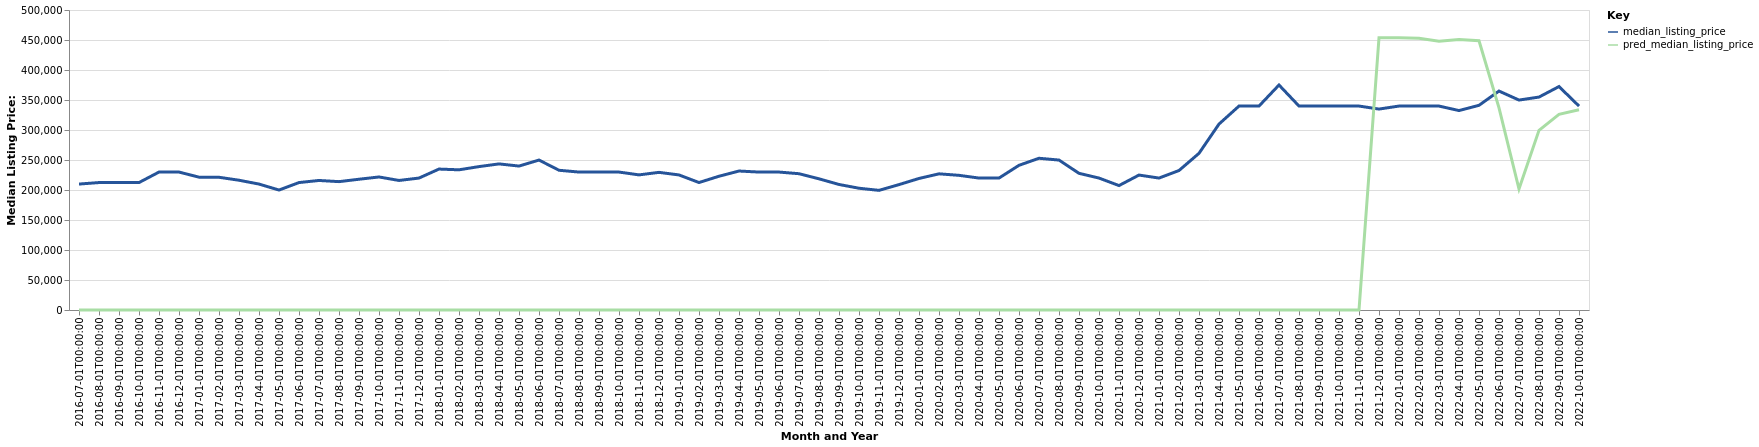

The data file committed next to this chart (first rows):
date, time_idx, median_listing_price, thirty_year_interest_rate_five, month, county_name, active_listing_count, pred_median_listing_price, month_year
2016-07-01, 0, 209900, 3.72, 7, Watertown, SD, 202.0, 0, Jul-2016
2016-08-01, 1, 212400, 3.73, 8, Watertown, SD, 199.0, 0, Aug-2016
2016-09-01, 2, 212400, 3.66, 9, Watertown, SD, 203.0, 0, Sep-2016
2016-10-01, 3, 212400, 3.64, 10, Watertown, SD, 183.0, 0, Oct-2016
2016-11-01, 4, 229900, 3.66, 11, Watertown, SD, 181.0, 0, Nov-2016
2016-12-01, 5, 229900, 3.48, 12, Watertown, SD, 167.0, 0, Dec-2016
2017-01-01, 6, 221400, 3.45, 1, Watertown, SD, 162.0, 0, Jan-2017
2017-02-01, 7, 221225, 3.5, 2, Watertown, SD, 174.0, 0, Feb-2017
2017-03-01, 8, 216275, 3.52, 3, Watertown, SD, 185.0, 0, Mar-2017
2017-04-01, 9, 209900, 4.03, 4, Watertown, SD, 198.0, 0, Apr-2017
2017-05-01, 10, 199925, 4.32, 5, Watertown, SD, 200.0, 0, May-2017
2017-06-01, 11, 212400, 4.2, 6, Watertown, SD, 201.0, 0, Jun-2017
2017-07-01, 12, 215900, 4.19, 7, Watertown, SD, 219.0, 0, Jul-2017
2017-08-01, 13, 213925, 4.3, 8, Watertown, SD, 222.0, 0, Aug-2017
2017-09-01, 14, 217950, 4.1, 9, Watertown, SD, 199.0, 0, Sep-2017
2017-10-01, 15, 221725, 4.05, 10, Watertown, SD, 190.0, 0, Oct-2017
2017-11-01, 16, 215900, 3.94, 11, Watertown, SD, 173.0, 0, Nov-2017
2017-12-01, 17, 219900, 4.03, 12, Watertown, SD, 154.0, 0, Dec-2017
2018-01-01, 18, 234900, 3.93, 1, Watertown, SD, 154.0, 0, Jan-2018
2018-02-01, 19, 233650, 3.83, 2, Watertown, SD, 160.0, 0, Feb-2018
2018-03-01, 20, 239000, 3.94, 3, Watertown, SD, 172.0, 0, Mar-2018
2018-04-01, 21, 243500, 3.95, 4, Watertown, SD, 169.0, 0, Apr-2018
2018-05-01, 22, 239900, 3.99, 5, Watertown, SD, 180.0, 0, May-2018
2018-06-01, 23, 249900, 4.15, 6, Watertown, SD, 180.0, 0, Jun-2018
2018-07-01, 24, 232894, 4.4, 7, Watertown, SD, 186.0, 0, Jul-2018
2018-08-01, 25, 229900, 4.46, 8, Watertown, SD, 181.0, 0, Aug-2018
2018-09-01, 26, 229900, 4.58, 9, Watertown, SD, 171.0, 0, Sep-2018
2018-10-01, 27, 229900, 4.66, 10, Watertown, SD, 164.0, 0, Oct-2018
2018-11-01, 28, 225200, 4.62, 11, Watertown, SD, 162.0, 0, Nov-2018
2018-12-01, 29, 229400, 4.54, 12, Watertown, SD, 144.0, 0, Dec-2018
2019-01-01, 30, 225100, 4.6, 1, Watertown, SD, 136.0, 0, Jan-2019
2019-02-01, 31, 212450, 4.72, 2, Watertown, SD, 139.0, 0, Feb-2019
2019-03-01, 32, 222929, 4.9, 3, Watertown, SD, 144.0, 0, Mar-2019
2019-04-01, 33, 231625, 4.94, 4, Watertown, SD, 148.0, 0, Apr-2019
2019-05-01, 34, 229900, 4.75, 5, Watertown, SD, 181.0, 0, May-2019
2019-06-01, 35, 229900, 4.51, 6, Watertown, SD, 196.0, 0, Jun-2019
2019-07-01, 36, 227150, 4.41, 7, Watertown, SD, 206.0, 0, Jul-2019
2019-08-01, 37, 218627, 4.41, 8, Watertown, SD, 201.0, 0, Aug-2019
2019-09-01, 38, 209218, 4.2, 9, Watertown, SD, 196.0, 0, Sep-2019
2019-10-01, 39, 202945, 4.14, 10, Watertown, SD, 186.0, 0, Oct-2019
2019-11-01, 40, 199400, 3.84, 11, Watertown, SD, 168.0, 0, Nov-2019
2019-12-01, 41, 209000, 3.81, 12, Watertown, SD, 141.0, 0, Dec-2019
2020-01-01, 42, 219225, 3.75, 1, Watertown, SD, 126.0, 0, Jan-2020
2020-02-01, 43, 226950, 3.73, 2, Watertown, SD, 139.0, 0, Feb-2020
2020-03-01, 44, 224450, 3.78, 3, Watertown, SD, 138.0, 0, Mar-2020
2020-04-01, 45, 219900, 3.75, 4, Watertown, SD, 143.0, 0, Apr-2020
2020-05-01, 46, 219900, 3.74, 5, Watertown, SD, 165.0, 0, May-2020
2020-06-01, 47, 241150, 3.72, 6, Watertown, SD, 179.0, 0, Jun-2020
2020-07-01, 48, 252900, 3.49, 7, Watertown, SD, 165.0, 0, Jul-2020
2020-08-01, 49, 249900, 3.65, 8, Watertown, SD, 138.0, 0, Aug-2020
2020-09-01, 50, 227800, 3.33, 9, Watertown, SD, 134.0, 0, Sep-2020
2020-10-01, 51, 219900, 3.28, 10, Watertown, SD, 127.0, 0, Oct-2020
2020-11-01, 52, 207400, 3.21, 11, Watertown, SD, 112.0, 0, Nov-2020
2020-12-01, 53, 224900, 3.07, 12, Watertown, SD, 94.0, 0, Dec-2020
2021-01-01, 54, 219900, 2.99, 1, Watertown, SD, 87.0, 0, Jan-2021
2021-02-01, 55, 232475, 2.93, 2, Watertown, SD, 72.0, 0, Feb-2021
2021-03-01, 56, 261150, 2.88, 3, Watertown, SD, 77.0, 0, Mar-2021
2021-04-01, 57, 309900, 2.84, 4, Watertown, SD, 95.0, 0, Apr-2021
2021-05-01, 58, 339900, 2.71, 5, Watertown, SD, 97.0, 0, May-2021
2021-06-01, 59, 339900, 2.79, 6, Watertown, SD, 100.0, 0, Jun-2021
... 16 more rows
